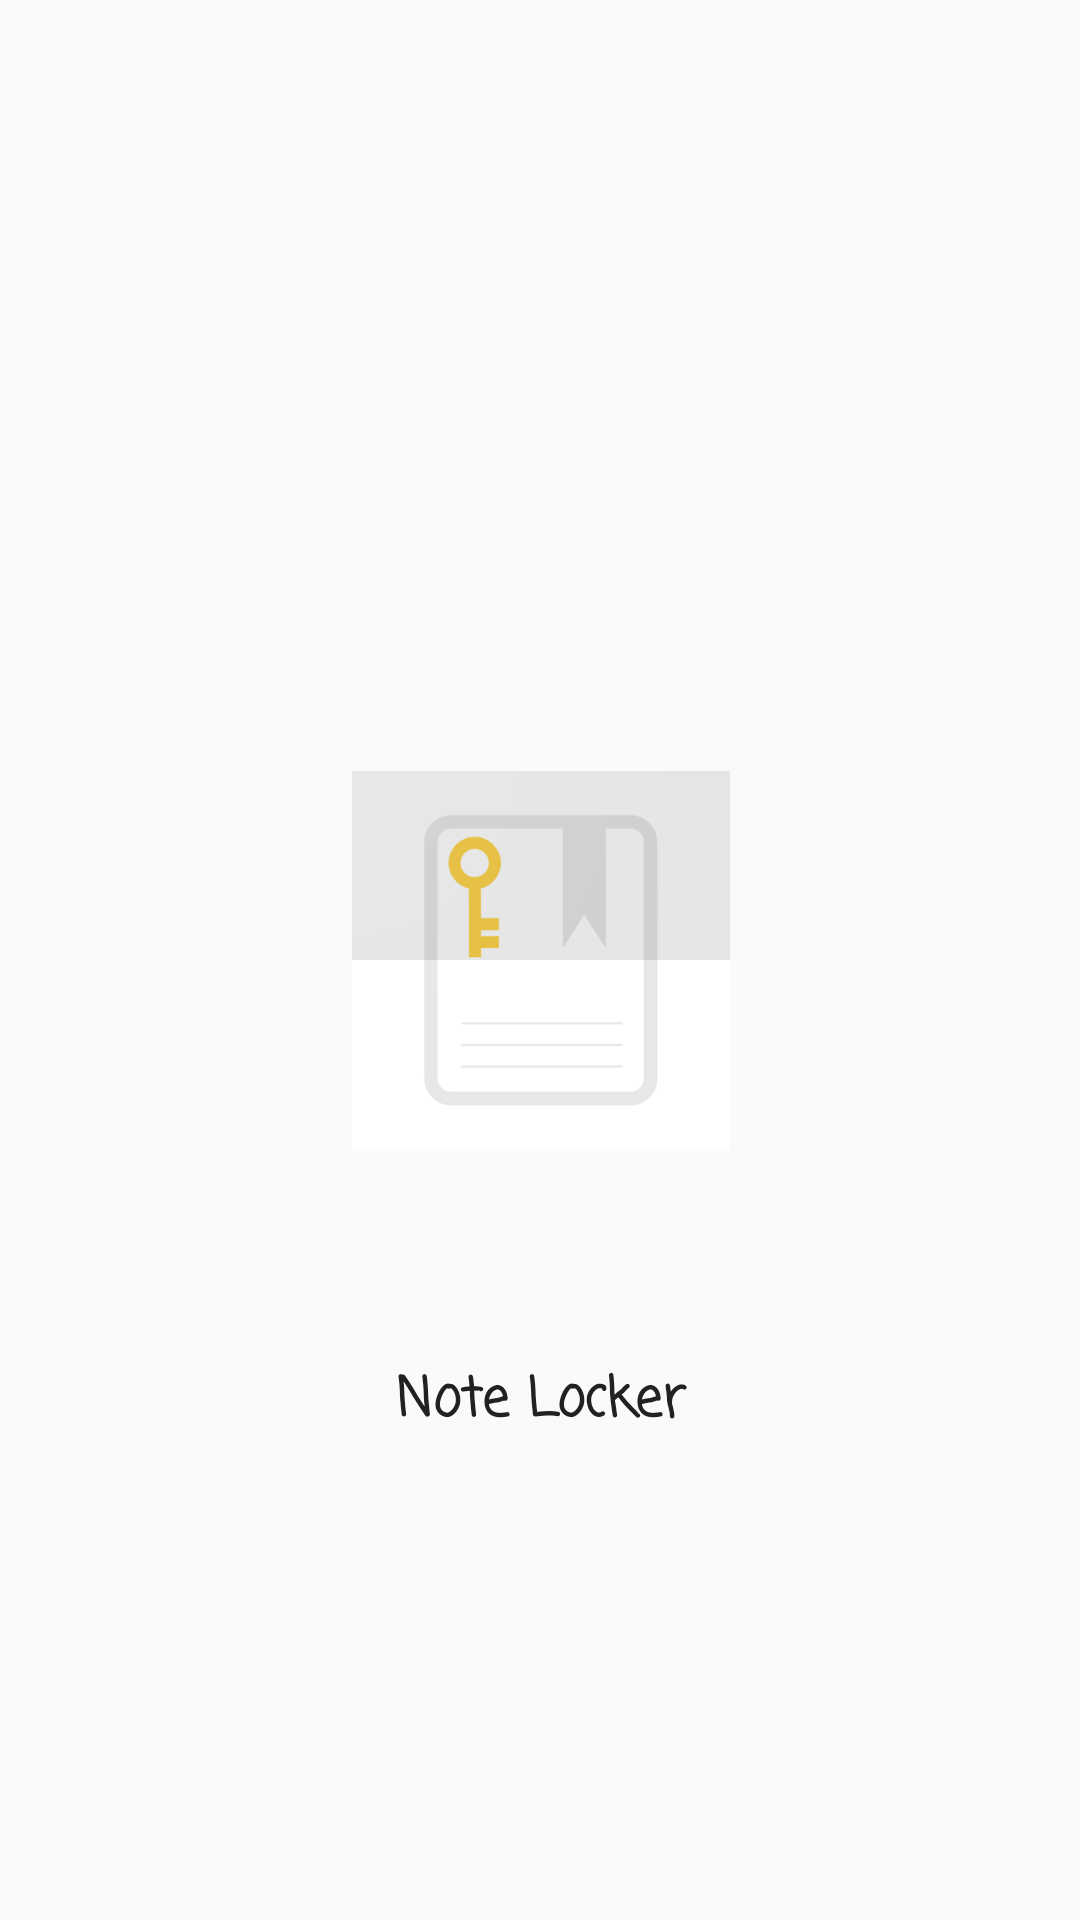

Layout XML and referenced resources for this Android screen:
<!-- AndroidManifest.xml: application theme AppTheme -->
<!-- res/layout/activity_splash_screen.xml -->
<?xml version="1.0" encoding="utf-8"?>
<android.support.constraint.ConstraintLayout xmlns:android="http://schemas.android.com/apk/res/android"
    xmlns:app="http://schemas.android.com/apk/res-auto"
    xmlns:tools="http://schemas.android.com/tools"
    android:layout_width="match_parent"
    android:layout_height="match_parent"
    android:theme="@style/Theme.AppCompat.NoActionBar"
    tools:context=".SplashScreen">

    <ImageView
        android:id="@+id/imageView"
        android:layout_width="145dp"
        android:layout_height="126dp"
        android:layout_marginBottom="8dp"
        android:layout_marginEnd="8dp"
        android:layout_marginStart="8dp"
        android:layout_marginTop="8dp"
        android:src="@drawable/notelockericon"
        app:layout_constraintBottom_toBottomOf="parent"
        app:layout_constraintEnd_toEndOf="parent"
        app:layout_constraintStart_toStartOf="parent"
        app:layout_constraintTop_toTopOf="parent"
        app:srcCompat="@drawable/notelockericon" />

    <TextView
        android:id="@+id/textView"
        android:layout_width="136dp"
        android:layout_height="28dp"
        android:layout_marginBottom="8dp"
        android:layout_marginEnd="8dp"
        android:layout_marginStart="8dp"
        android:layout_marginTop="8dp"
        android:fontFamily="casual"
        android:text="Note Locker"
        android:textAlignment="center"
        android:textColor="#212121"
        android:textSize="18sp"
        android:textStyle="bold"
        app:layout_constraintBottom_toBottomOf="parent"
        app:layout_constraintEnd_toEndOf="parent"
        app:layout_constraintStart_toStartOf="parent"
        app:layout_constraintTop_toBottomOf="@+id/imageView"
        app:layout_constraintVertical_bias="0.292" />
</android.support.constraint.ConstraintLayout>
<!-- resources referenced by this layout -->
<resources>
  <!-- drawable notelockericon: png bitmap (drawable, 12737 bytes) -->
  <style name="AppTheme" parent="Theme.AppCompat.Light.NoActionBar">
          
          <item name="colorPrimary">@color/colorPrimary</item>
          <item name="colorPrimaryDark">@color/colorPrimaryDark</item>
          <item name="colorAccent">@color/colorAccent</item>
  
      </style>
  <color name="colorPrimary">#d32f2f</color>
  <color name="colorPrimaryDark">#9a0007</color>
  <color name="colorAccent">#ff4081</color>
</resources>
